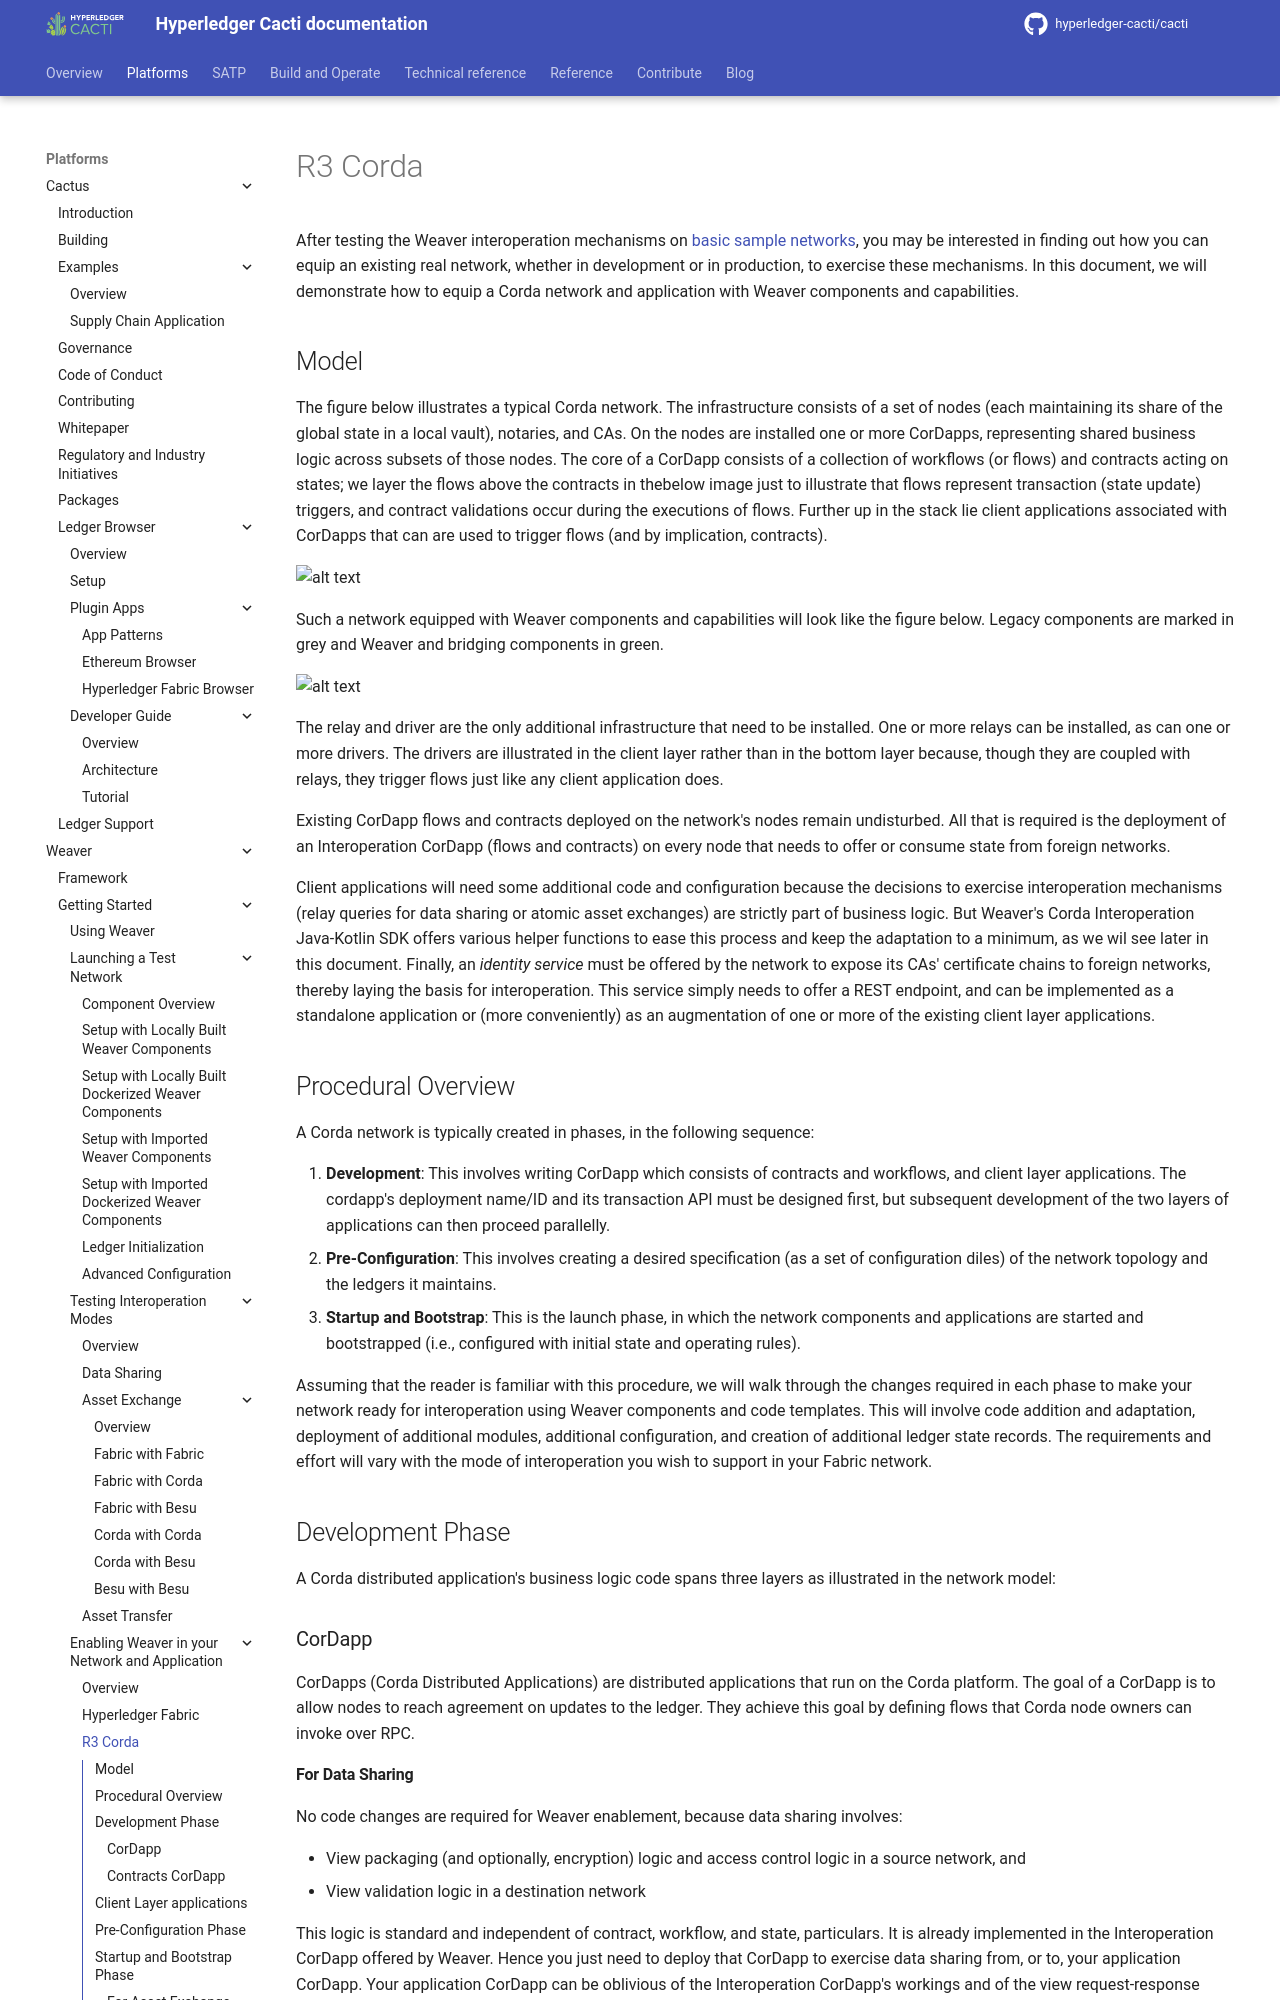

repository: hyperledger-cacti/cacti · page: dev/weaver/getting-started/enabling-weaver-network/corda/index.html · generator: mkdocs

---
id: corda
title: Corda
---

<!--
 Copyright IBM Corp. All Rights Reserved.

 SPDX-License-Identifier: CC-BY-4.0
-->

After testing the Weaver interoperation mechanisms on [basic sample networks](../test-network/overview.md), you may be interested in finding out how you can equip an existing real network, whether in development or in production, to exercise these mechanisms. In this document, we will demonstrate how to equip a Corda network and application with Weaver components and capabilities.

## Model

The figure below illustrates a typical Corda network. The infrastructure consists of a set of nodes (each maintaining its share of the global state in a local vault), notaries, and CAs. On the nodes are installed one or more CorDapps, representing shared business logic across subsets of those nodes. The core of a CorDapp consists of a collection of workflows (or flows) and contracts acting on states; we layer the flows above the contracts in thebelow image just to illustrate that flows represent transaction (state update) triggers, and contract validations occur during the executions of flows. Further up in the stack lie client applications associated with CorDapps that can are used to trigger flows (and by implication, contracts).

![alt text](../../../images-weaver-docs/enabling-weaver/corda-network-model.png)

Such a network equipped with Weaver components and capabilities will look like the figure below. Legacy components are marked in grey and Weaver and bridging components in green.

![alt text](../../../images-weaver-docs/enabling-weaver/corda-weaver-model.png)

The relay and driver are the only additional infrastructure that need to be installed. One or more relays can be installed, as can one or more drivers. The drivers are illustrated in the client layer rather than in the bottom layer because, though they are coupled with relays, they trigger flows just like any client application does.

Existing CorDapp flows and contracts deployed on the network's nodes remain undisturbed. All that is required is the deployment of an Interoperation CorDapp (flows and contracts) on every node that needs to offer or consume state from foreign networks.

Client applications will need some additional code and configuration because the decisions to exercise interoperation mechanisms (relay queries for data sharing or atomic asset exchanges) are strictly part of business logic. But Weaver's Corda Interoperation Java-Kotlin SDK offers various helper functions to ease this process and keep the adaptation to a minimum, as we wil see later in this document. Finally, an _identity service_ must be offered by the network to expose its CAs' certificate chains to foreign networks, thereby laying the basis for interoperation. This service simply needs to offer a REST endpoint, and can be implemented as a standalone application or (more conveniently) as an augmentation of one or more of the existing client layer applications.

## Procedural Overview

A Corda network is typically created in phases, in the following sequence:

1. **Development**: This involves writing CorDapp which consists of contracts and workflows, and client layer applications. The cordapp's deployment name/ID and its transaction API must be designed first, but subsequent development of the two layers of applications can then proceed parallelly.
2. **Pre-Configuration**: This involves creating a desired specification (as a set of configuration diles) of the network topology and the ledgers it maintains.
3. **Startup and Bootstrap**: This is the launch phase, in which the network components and applications are started and bootstrapped (i.e., configured with initial state and operating rules).

Assuming that the reader is familiar with this procedure, we will walk through the changes required in each phase to make your network ready for interoperation using Weaver components and code templates. This will involve code addition and adaptation, deployment of additional modules, additional configuration, and creation of additional ledger state records. The requirements and effort will vary with the mode of interoperation you wish to support in your Fabric network.

## Development Phase

A Corda distributed application's business logic code spans three layers as illustrated in the network model:

### CorDapp

CorDapps (Corda Distributed Applications) are distributed applications that run on the Corda platform. The goal of a CorDapp is to allow nodes to reach agreement on updates to the ledger. They achieve this goal by defining flows that Corda node owners can invoke over RPC.
